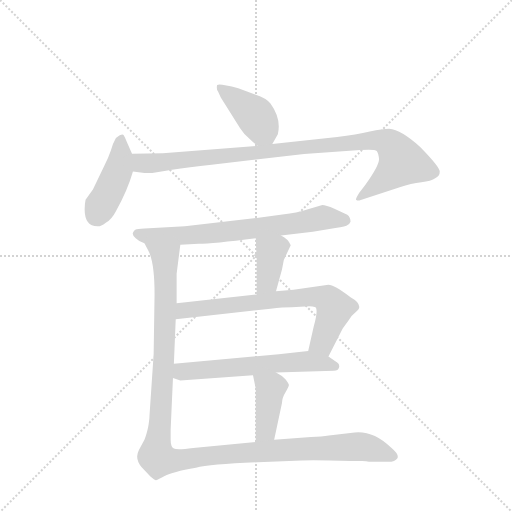
t = 0.00 s
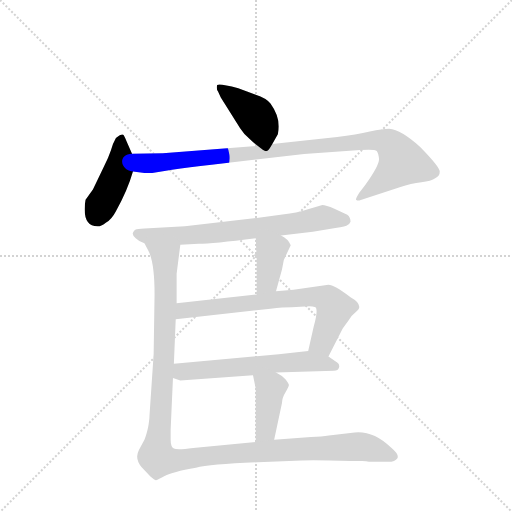
t = 1.42 s
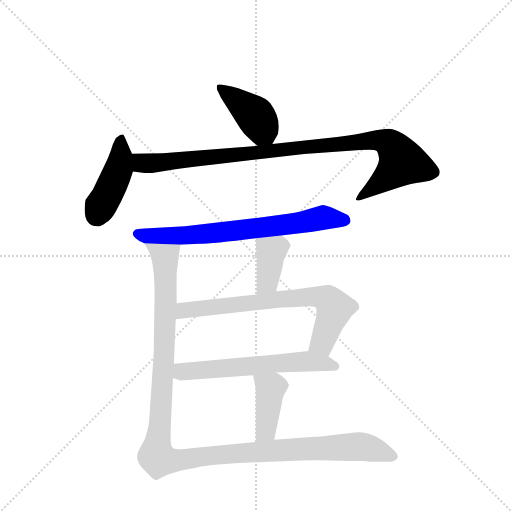
t = 2.83 s
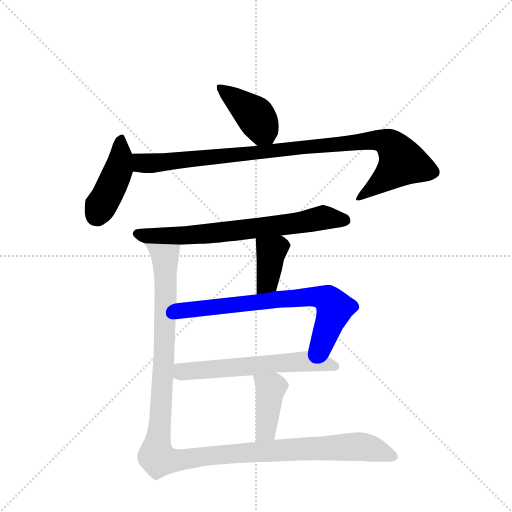
t = 4.24 s
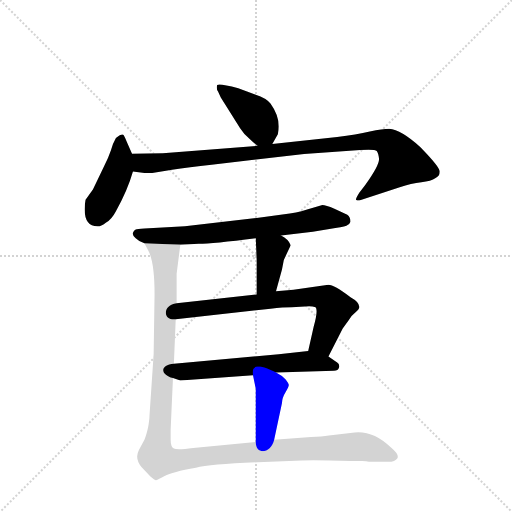
t = 5.66 s
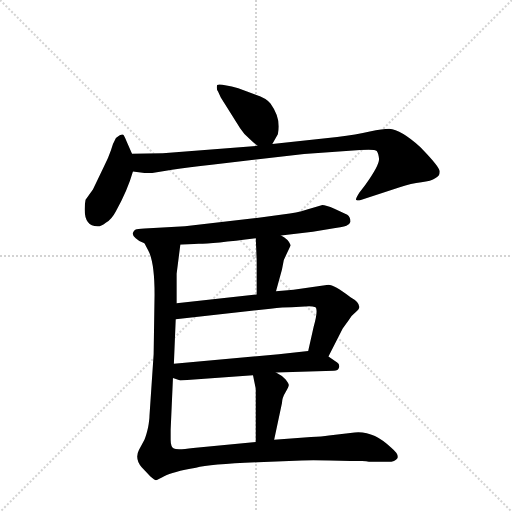
t = 7.07 s

The animated SVG that drew these frames (rendered in a browser with its animation timeline set to each time). Animation: 9 CSS @keyframes rules; one cycle of 7.07 s.

<svg version="1.1" viewBox="0 0 1024 1024" xmlns="http://www.w3.org/2000/svg">
  <g stroke="lightgray" stroke-dasharray="1,1" stroke-width="1" transform="scale(4, 4)">
    <line x1="0" y1="0" x2="256" y2="256"></line>
    <line x1="256" y1="0" x2="0" y2="256"></line>
    <line x1="128" y1="0" x2="128" y2="256"></line>
    <line x1="0" y1="128" x2="256" y2="128"></line>
  </g>
  <g transform="scale(0.92, -0.92) translate(60, -900)">
    <style type="text/css">
      
        @keyframes keyframes0 {
          from {
            stroke: blue;
            stroke-dashoffset: 415;
            stroke-width: 128;
          }
          57% {
            animation-timing-function: step-end;
            stroke: blue;
            stroke-dashoffset: 0;
            stroke-width: 128;
          }
          to {
            stroke: black;
            stroke-width: 1024;
          }
        }
        #make-me-a-hanzi-animation-0 {
          animation: keyframes0 0.5877278645833334s both;
          animation-delay: 0s;
          animation-timing-function: linear;
        }
      
        @keyframes keyframes1 {
          from {
            stroke: blue;
            stroke-dashoffset: 435;
            stroke-width: 128;
          }
          59% {
            animation-timing-function: step-end;
            stroke: blue;
            stroke-dashoffset: 0;
            stroke-width: 128;
          }
          to {
            stroke: black;
            stroke-width: 1024;
          }
        }
        #make-me-a-hanzi-animation-1 {
          animation: keyframes1 0.60400390625s both;
          animation-delay: 0.5877278645833334s;
          animation-timing-function: linear;
        }
      
        @keyframes keyframes2 {
          from {
            stroke: blue;
            stroke-dashoffset: 992;
            stroke-width: 128;
          }
          76% {
            animation-timing-function: step-end;
            stroke: blue;
            stroke-dashoffset: 0;
            stroke-width: 128;
          }
          to {
            stroke: black;
            stroke-width: 1024;
          }
        }
        #make-me-a-hanzi-animation-2 {
          animation: keyframes2 1.0572916666666667s both;
          animation-delay: 1.1917317708333335s;
          animation-timing-function: linear;
        }
      
        @keyframes keyframes3 {
          from {
            stroke: blue;
            stroke-dashoffset: 712;
            stroke-width: 128;
          }
          70% {
            animation-timing-function: step-end;
            stroke: blue;
            stroke-dashoffset: 0;
            stroke-width: 128;
          }
          to {
            stroke: black;
            stroke-width: 1024;
          }
        }
        #make-me-a-hanzi-animation-3 {
          animation: keyframes3 0.8294270833333334s both;
          animation-delay: 2.2490234375s;
          animation-timing-function: linear;
        }
      
        @keyframes keyframes4 {
          from {
            stroke: blue;
            stroke-dashoffset: 381;
            stroke-width: 128;
          }
          55% {
            animation-timing-function: step-end;
            stroke: blue;
            stroke-dashoffset: 0;
            stroke-width: 128;
          }
          to {
            stroke: black;
            stroke-width: 1024;
          }
        }
        #make-me-a-hanzi-animation-4 {
          animation: keyframes4 0.56005859375s both;
          animation-delay: 3.0784505208333335s;
          animation-timing-function: linear;
        }
      
        @keyframes keyframes5 {
          from {
            stroke: blue;
            stroke-dashoffset: 719;
            stroke-width: 128;
          }
          70% {
            animation-timing-function: step-end;
            stroke: blue;
            stroke-dashoffset: 0;
            stroke-width: 128;
          }
          to {
            stroke: black;
            stroke-width: 1024;
          }
        }
        #make-me-a-hanzi-animation-5 {
          animation: keyframes5 0.8351236979166666s both;
          animation-delay: 3.6385091145833335s;
          animation-timing-function: linear;
        }
      
        @keyframes keyframes6 {
          from {
            stroke: blue;
            stroke-dashoffset: 604;
            stroke-width: 128;
          }
          66% {
            animation-timing-function: step-end;
            stroke: blue;
            stroke-dashoffset: 0;
            stroke-width: 128;
          }
          to {
            stroke: black;
            stroke-width: 1024;
          }
        }
        #make-me-a-hanzi-animation-6 {
          animation: keyframes6 0.7415364583333334s both;
          animation-delay: 4.4736328125s;
          animation-timing-function: linear;
        }
      
        @keyframes keyframes7 {
          from {
            stroke: blue;
            stroke-dashoffset: 412;
            stroke-width: 128;
          }
          57% {
            animation-timing-function: step-end;
            stroke: blue;
            stroke-dashoffset: 0;
            stroke-width: 128;
          }
          to {
            stroke: black;
            stroke-width: 1024;
          }
        }
        #make-me-a-hanzi-animation-7 {
          animation: keyframes7 0.5852864583333334s both;
          animation-delay: 5.215169270833333s;
          animation-timing-function: linear;
        }
      
        @keyframes keyframes8 {
          from {
            stroke: blue;
            stroke-dashoffset: 1256;
            stroke-width: 128;
          }
          80% {
            animation-timing-function: step-end;
            stroke: blue;
            stroke-dashoffset: 0;
            stroke-width: 128;
          }
          to {
            stroke: black;
            stroke-width: 1024;
          }
        }
        #make-me-a-hanzi-animation-8 {
          animation: keyframes8 1.2721354166666667s both;
          animation-delay: 5.800455729166666s;
          animation-timing-function: linear;
        }
      
    </style>
    
      <path d="M 532 587 L 544 608 Q 552 642 528 675 Q 518 687 496 694 L 458 708 Q 416 719 412 715 Q 410 706 414 701 L 420 688 L 462 621 Q 469 609 484 597 Q 498 584 500 583 C 520 567 520 567 532 587 Z" fill="lightgray"></path>
    
      <path d="M 227 566 L 216 591 Q 212 601 209 606 Q 206 611 192 600 Q 185 588 181 573 Q 176 558 166 538 L 142 488 L 126 466 Q 124 456 124 445 Q 124 408 152 408 Q 158 407 170 416 Q 182 422 192 441 Q 217 485 229 527 C 235 548 235 548 227 566 Z" fill="lightgray"></path>
    
      <path d="M 500 583 L 294 567 L 227 566 C 197 566 199 531 229 527 L 254 524 L 271 524 L 314 531 Q 350 537 400 542 L 601 565 L 723 574 Q 755 576 759 572 Q 763 567 764 554 Q 764 540 734 498 L 721 481 Q 713 468 714 466 Q 715 464 721 464 L 809 493 Q 834 502 856 504 Q 877 506 887 513 Q 896 517 896 527 Q 896 537 854 580 Q 812 618 786 620 Q 772 620 744 614 Q 715 607 673 602 L 532 587 L 500 583 Z" fill="lightgray"></path>
    
      <path d="M 551 388 L 620 396 L 656 402 Q 685 406 693 409 Q 700 412 702 418 Q 702 428 695 433 L 667 446 Q 646 455 639 454 L 615 447 Q 598 441 570 436 L 498 426 L 342 408 L 254 403 Q 238 402 235 401 Q 231 399 229 394 Q 227 389 235 382 Q 242 375 254 371 L 332 368 L 372 370 Q 402 370 496 382 L 551 388 Z" fill="lightgray"></path>
    
      <path d="M 540 267 L 553 314 L 557 335 L 572 367 Q 567 380 551 388 C 525 403 495 412 496 382 L 498 335 L 498 260 C 498 230 532 238 540 267 Z" fill="lightgray"></path>
    
      <path d="M 654 125 L 685 186 L 698 204 Q 704 214 713 221 Q 721 228 721 232 Q 722 243 702 254 Q 666 281 654 281 L 578 270 L 540 267 L 498 260 L 324 241 C 294 238 292 203 322 206 L 528 229 Q 556 232 574 232 L 612 234 Q 620 234 626 232 Q 632 226 622 190 L 610 137 C 603 108 640 98 654 125 Z" fill="lightgray"></path>
    
      <path d="M 540 90 L 666 94 Q 675 94 677 101 Q 679 108 673 112 L 654 125 C 633 139 633 139 610 137 L 546 130 L 318 109 C 288 106 287 87 316 78 L 332 73 L 490 84 L 540 90 Z" fill="lightgray"></path>
    
      <path d="M 536 -56 L 553 24 Q 553 35 561 48 Q 568 60 568 63 Q 568 66 561 75 Q 554 83 540 90 C 514 104 484 113 490 84 L 496 55 L 496 -61 C 496 -91 530 -85 536 -56 Z" fill="lightgray"></path>
    
      <path d="M 702 -102 L 727 -102 Q 737 -102 742 -104 L 784 -104 Q 799 -104 804 -96 Q 808 -88 790 -73 Q 752 -36 711 -40 L 655 -47 Q 640 -50 616 -50 L 536 -56 L 496 -61 L 360 -74 Q 324 -79 318 -75 Q 311 -72 311 -56 L 311 -34 L 316 78 L 318 109 L 322 206 L 324 241 L 324 305 L 332 368 C 336 398 241 398 254 371 L 262 356 Q 276 331 276 260 L 274 130 L 265 -3 Q 265 -11 262 -29 Q 258 -47 254 -56 L 242 -78 Q 232 -97 248 -116 L 267 -136 Q 276 -144 279 -144 Q 282 -144 298 -135 Q 314 -126 366 -117 Q 396 -109 500 -105 L 596 -101 Q 626 -100 702 -102 Z" fill="lightgray"></path>
    
    
      <clipPath id="make-me-a-hanzi-clip-0">
        <path d="M 532 587 L 544 608 Q 552 642 528 675 Q 518 687 496 694 L 458 708 Q 416 719 412 715 Q 410 706 414 701 L 420 688 L 462 621 Q 469 609 484 597 Q 498 584 500 583 C 520 567 520 567 532 587 Z"></path>
      </clipPath>
      <path clip-path="url(#make-me-a-hanzi-clip-0)" d="M 416 708 L 497 646 L 511 619 L 504 593" fill="none" id="make-me-a-hanzi-animation-0" stroke-dasharray="287 574" stroke-linecap="round"></path>
    
      <clipPath id="make-me-a-hanzi-clip-1">
        <path d="M 227 566 L 216 591 Q 212 601 209 606 Q 206 611 192 600 Q 185 588 181 573 Q 176 558 166 538 L 142 488 L 126 466 Q 124 456 124 445 Q 124 408 152 408 Q 158 407 170 416 Q 182 422 192 441 Q 217 485 229 527 C 235 548 235 548 227 566 Z"></path>
      </clipPath>
      <path clip-path="url(#make-me-a-hanzi-clip-1)" d="M 205 600 L 197 529 L 150 432" fill="none" id="make-me-a-hanzi-animation-1" stroke-dasharray="307 614" stroke-linecap="round"></path>
    
      <clipPath id="make-me-a-hanzi-clip-2">
        <path d="M 500 583 L 294 567 L 227 566 C 197 566 199 531 229 527 L 254 524 L 271 524 L 314 531 Q 350 537 400 542 L 601 565 L 723 574 Q 755 576 759 572 Q 763 567 764 554 Q 764 540 734 498 L 721 481 Q 713 468 714 466 Q 715 464 721 464 L 809 493 Q 834 502 856 504 Q 877 506 887 513 Q 896 517 896 527 Q 896 537 854 580 Q 812 618 786 620 Q 772 620 744 614 Q 715 607 673 602 L 532 587 L 500 583 Z"></path>
      </clipPath>
      <path clip-path="url(#make-me-a-hanzi-clip-2)" d="M 234 560 L 250 545 L 267 545 L 756 596 L 785 589 L 814 547 L 718 467" fill="none" id="make-me-a-hanzi-animation-2" stroke-dasharray="864 1728" stroke-linecap="round"></path>
    
      <clipPath id="make-me-a-hanzi-clip-3">
        <path d="M 551 388 L 620 396 L 656 402 Q 685 406 693 409 Q 700 412 702 418 Q 702 428 695 433 L 667 446 Q 646 455 639 454 L 615 447 Q 598 441 570 436 L 498 426 L 342 408 L 254 403 Q 238 402 235 401 Q 231 399 229 394 Q 227 389 235 382 Q 242 375 254 371 L 332 368 L 372 370 Q 402 370 496 382 L 551 388 Z"></path>
      </clipPath>
      <path clip-path="url(#make-me-a-hanzi-clip-3)" d="M 239 392 L 255 387 L 325 387 L 482 401 L 640 427 L 691 420" fill="none" id="make-me-a-hanzi-animation-3" stroke-dasharray="584 1168" stroke-linecap="round"></path>
    
      <clipPath id="make-me-a-hanzi-clip-4">
        <path d="M 540 267 L 553 314 L 557 335 L 572 367 Q 567 380 551 388 C 525 403 495 412 496 382 L 498 335 L 498 260 C 498 230 532 238 540 267 Z"></path>
      </clipPath>
      <path clip-path="url(#make-me-a-hanzi-clip-4)" d="M 504 374 L 530 353 L 521 288 L 504 268" fill="none" id="make-me-a-hanzi-animation-4" stroke-dasharray="253 506" stroke-linecap="round"></path>
    
      <clipPath id="make-me-a-hanzi-clip-5">
        <path d="M 654 125 L 685 186 L 698 204 Q 704 214 713 221 Q 721 228 721 232 Q 722 243 702 254 Q 666 281 654 281 L 578 270 L 540 267 L 498 260 L 324 241 C 294 238 292 203 322 206 L 528 229 Q 556 232 574 232 L 612 234 Q 620 234 626 232 Q 632 226 622 190 L 610 137 C 603 108 640 98 654 125 Z"></path>
      </clipPath>
      <path clip-path="url(#make-me-a-hanzi-clip-5)" d="M 329 211 L 337 223 L 350 227 L 635 255 L 653 249 L 668 230 L 641 155 L 619 142" fill="none" id="make-me-a-hanzi-animation-5" stroke-dasharray="591 1182" stroke-linecap="round"></path>
    
      <clipPath id="make-me-a-hanzi-clip-6">
        <path d="M 540 90 L 666 94 Q 675 94 677 101 Q 679 108 673 112 L 654 125 C 633 139 633 139 610 137 L 546 130 L 318 109 C 288 106 287 87 316 78 L 332 73 L 490 84 L 540 90 Z"></path>
      </clipPath>
      <path clip-path="url(#make-me-a-hanzi-clip-6)" d="M 323 85 L 342 93 L 606 115 L 668 104" fill="none" id="make-me-a-hanzi-animation-6" stroke-dasharray="476 952" stroke-linecap="round"></path>
    
      <clipPath id="make-me-a-hanzi-clip-7">
        <path d="M 536 -56 L 553 24 Q 553 35 561 48 Q 568 60 568 63 Q 568 66 561 75 Q 554 83 540 90 C 514 104 484 113 490 84 L 496 55 L 496 -61 C 496 -91 530 -85 536 -56 Z"></path>
      </clipPath>
      <path clip-path="url(#make-me-a-hanzi-clip-7)" d="M 497 78 L 529 56 L 518 -36 L 502 -54" fill="none" id="make-me-a-hanzi-animation-7" stroke-dasharray="284 568" stroke-linecap="round"></path>
    
      <clipPath id="make-me-a-hanzi-clip-8">
        <path d="M 702 -102 L 727 -102 Q 737 -102 742 -104 L 784 -104 Q 799 -104 804 -96 Q 808 -88 790 -73 Q 752 -36 711 -40 L 655 -47 Q 640 -50 616 -50 L 536 -56 L 496 -61 L 360 -74 Q 324 -79 318 -75 Q 311 -72 311 -56 L 311 -34 L 316 78 L 318 109 L 322 206 L 324 241 L 324 305 L 332 368 C 336 398 241 398 254 371 L 262 356 Q 276 331 276 260 L 274 130 L 265 -3 Q 265 -11 262 -29 Q 258 -47 254 -56 L 242 -78 Q 232 -97 248 -116 L 267 -136 Q 276 -144 279 -144 Q 282 -144 298 -135 Q 314 -126 366 -117 Q 396 -109 500 -105 L 596 -101 Q 626 -100 702 -102 Z"></path>
      </clipPath>
      <path clip-path="url(#make-me-a-hanzi-clip-8)" d="M 262 370 L 292 346 L 300 332 L 297 131 L 280 -77 L 285 -97 L 333 -100 L 460 -85 L 708 -71 L 735 -72 L 795 -92" fill="none" id="make-me-a-hanzi-animation-8" stroke-dasharray="1128 2256" stroke-linecap="round"></path>
    
  </g>
</svg>
